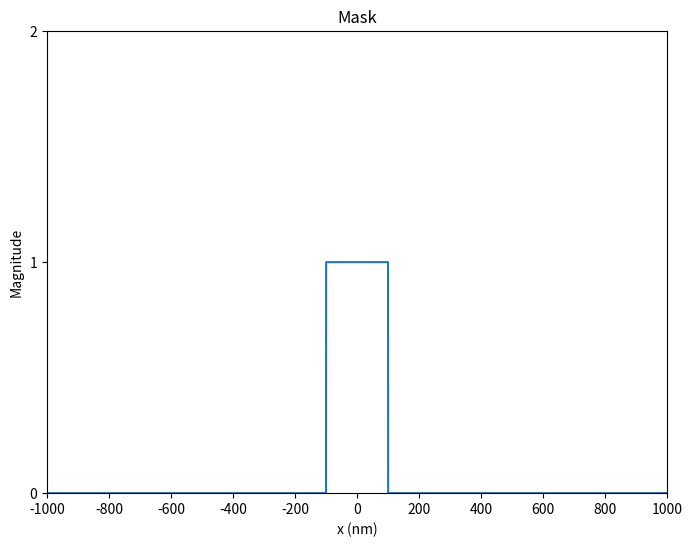

Python code for this plot: (Note: this script raises an exception after producing the figure.)
import numpy as np
import numpy.typing as npt
import matplotlib.pyplot as plt

from typing import Tuple

# constants
# c = 3e8
# epsilon = 8.85e-12
# mu = 4 * np.pi * 1e-7
eta = 377

def get_x(space: int, Fs: int) -> npt.ArrayLike:
    """
        Parameters:
            space (int): the range of x values
            sample (int): the number of points in the sample

        Returns:
            x (np.ndarray): a 1D array of x values
    """
    return np.linspace(-space, space, 2 * space * Fs + 1)

def get_mask(x: npt.ArrayLike, width) -> npt.ArrayLike:
    """
        Parameters:
            width (int): the width of the mask in nanometers
            n (int): the number of points in the mask

        Returns:
            mask (np.ndarray): a 1D array of 1's and 0's
    """
    return np.where(np.abs(x) <= width, 1, 0)

def get_plane_wave(x: npt.ArrayLike, magnitude: np.float128 = 1) -> npt.ArrayLike:
    """
        Parameters:
            x (np.ndarray): a 1D array of x values
            magnitude (float): the magnitude of the plane

        Returns:
            plane (np.ndarray): a 1D array of y values
    """
    return magnitude * np.ones_like(x)

def generate_freq_from_xy(
    E_out: npt.ArrayLike, 
    size: int, 
    Fs: int
) -> Tuple[npt.ArrayLike, npt.ArrayLike]:
    """
        Parameters:
            E_out (np.ndarray): a 1D array of y values
            size (int): the size of the input space
            Fs (int): the number of points in the sample

        Returns:
            x (np.ndarray): a 1D array of x values (frequent space)
            y (np.ndarray): a 1D array of y values (value)
    """
    N = (size - 1) // 2
    x = Fs / N * np.arange(-N, N + 1)
    y = np.concatenate((E_out[N + 1:], E_out[:N + 1]))
    return x, y


def plotTransformation(space: int = 1000, width: int = 100, Fs: int = 1000):
    """
        Plots the transformation of the plane wave

        Parameters:
            space (int): the range of x values
            width (int): the width of the mask in nanometers
            Fs (int): the number of points in the sample

        Returns: None
    """
    # x, mask, plot mask depening on x 
    x, mask = plot1dMask(space, width, Fs)

    # E_in before the mask, E_out after the mask, E_out = F{E_in * mask}
    # F{.} means Fourier Transform
    E_in, freq, E_out = plot1dFT(x, mask)

    # after aperture
    E_cut = plot1dCut(freq, E_out)

    # inverse fft
    E_ifft = plot1dIFT(E_cut, x)

    return x, mask, E_in, freq, E_out, E_cut, E_ifft


def plot1dMask(
    space: int = 1000, 
    width: int = 100, 
    Fs: int = 100
) -> Tuple[npt.ArrayLike, npt.ArrayLike]:
    """
        Plots the transformation of the plane wave

        Parameters:
            space (int): the range of x values
            width (int): the width of the mask in nanometers
            Fs (int): the number of points in the sample

        Returns: None
    """
    # x, mask, E_in 
    x = get_x(space, Fs)
    mask = get_mask(x, width)
    # set up the plot
    plt.figure(figsize=(8, 6))
    plt.title('Mask')
    plt.xlabel('x (nm)')
    plt.ylabel('Magnitude')
    plt.xlim(-space, space)
    plt.ylim(0, 1.1)
    plt.xticks(np.linspace(-space, space, 11))
    plt.yticks(np.linspace(0, 2, 3))
    plt.plot(x, mask, '-')
    plt.savefig('./img/plot1dMask.png')
    plt.show()
    
    return x, mask


def plot1dFT(
    x: npt.ArrayLike, 
    mask: npt.ArrayLike
) -> Tuple[npt.ArrayLike, npt.ArrayLike, npt.ArrayLike]:
    E_in = get_plane_wave(x)
    E_out = np.fft.fft(np.multiply(mask, E_in))
    freq, E_out = generate_freq_from_xy(E_out, x.shape[0], Fs)
    cond = np.abs(freq) <= 0.1
    f = freq[cond]
    E = np.abs(E_out[cond])
    # I = np.power(E, 2)
    # set up the plot
    y_max = np.max(E)
    x_max = 0.1
    # plot Transformation
    plt.figure(figsize=(8, 6))
    plt.title('FT of a Plane Wave after a Mask')
    plt.xlabel('Frequency (rad/s)')
    plt.ylabel('Intensity')
    plt.ylim(0, y_max)
    plt.xlim(-x_max, x_max)
    plt.plot(f, E, '-')
    plt.savefig('./img/plot1dFT.png')
    plt.show()
    return E_in, freq, E_out


def plot1dCut(
    freq: npt.ArrayLike, 
    E_out: npt.ArrayLike, 
    cut: np.float128 = 0.005
) -> npt.ArrayLike:
    cond_cut = np.abs(freq) <= cut
    E_cut = np.where(cond_cut, E_out, 0)
    E = np.abs(E_cut)
    # I = np.power(E, 2)
    # set up the plot
    y_max = np.max(E)
    x_max = 0.1
    # plot Transformation
    plt.figure(figsize=(8, 6))
    plt.title('After Aperture')
    plt.xlabel('Frequency (rad/s)')
    plt.ylabel('Intensity')
    plt.ylim(0, y_max)
    plt.xlim(-x_max, x_max)
    plt.axline((-cut, 0), (-cut, y_max), color='red', linestyle='-')
    plt.axline((cut, 0), (cut, y_max), color='red', linestyle='-')
    plt.plot(freq, E, '-')
    plt.savefig('./img/plot1dCut.png')
    plt.show()
    return E_cut


def plot1dIFT(
    E_cut: npt.ArrayLike,
    x: npt.ArrayLike,
    I_min: np.float128 = 0.4
) -> npt.ArrayLike:
    E_ifft = np.fft.ifft(E_cut)
    E = np.abs(E_ifft)
    I = np.power(E, 2)
    # set up the plot
    y_max = np.max(I)
    x_max = np.max(x)
    # plot Transformation
    plt.figure(figsize=(8, 6))
    plt.title('Aerial Image after Inverse FFT')
    plt.xlabel('x (nm)')
    plt.ylabel('Intensity')
    plt.ylim(0, 1)
    plt.xlim(-x_max, x_max)
    plt.axline((-x_max, I_min), (x_max, I_min), color='red', linestyle='-')
    x_temp = np.where(I >= I_min, x, 0)
    plt.plot(np.min(x_temp), I_min, 'ro', label=f'({np.min(x_temp):.4f}, {I_min})')
    plt.plot(np.max(x_temp), I_min, 'ro', label=f'({np.max(x_temp):.4f}, {I_min})')
    plt.plot(x, I, '-')
    plt.legend()
    plt.savefig('./img/plot1dIFT.png')
    plt.show()
    return E_ifft


if __name__ == '__main__':
    space, width, Fs = 1000, 100, 1000
    plotTransformation(space, width, Fs)
